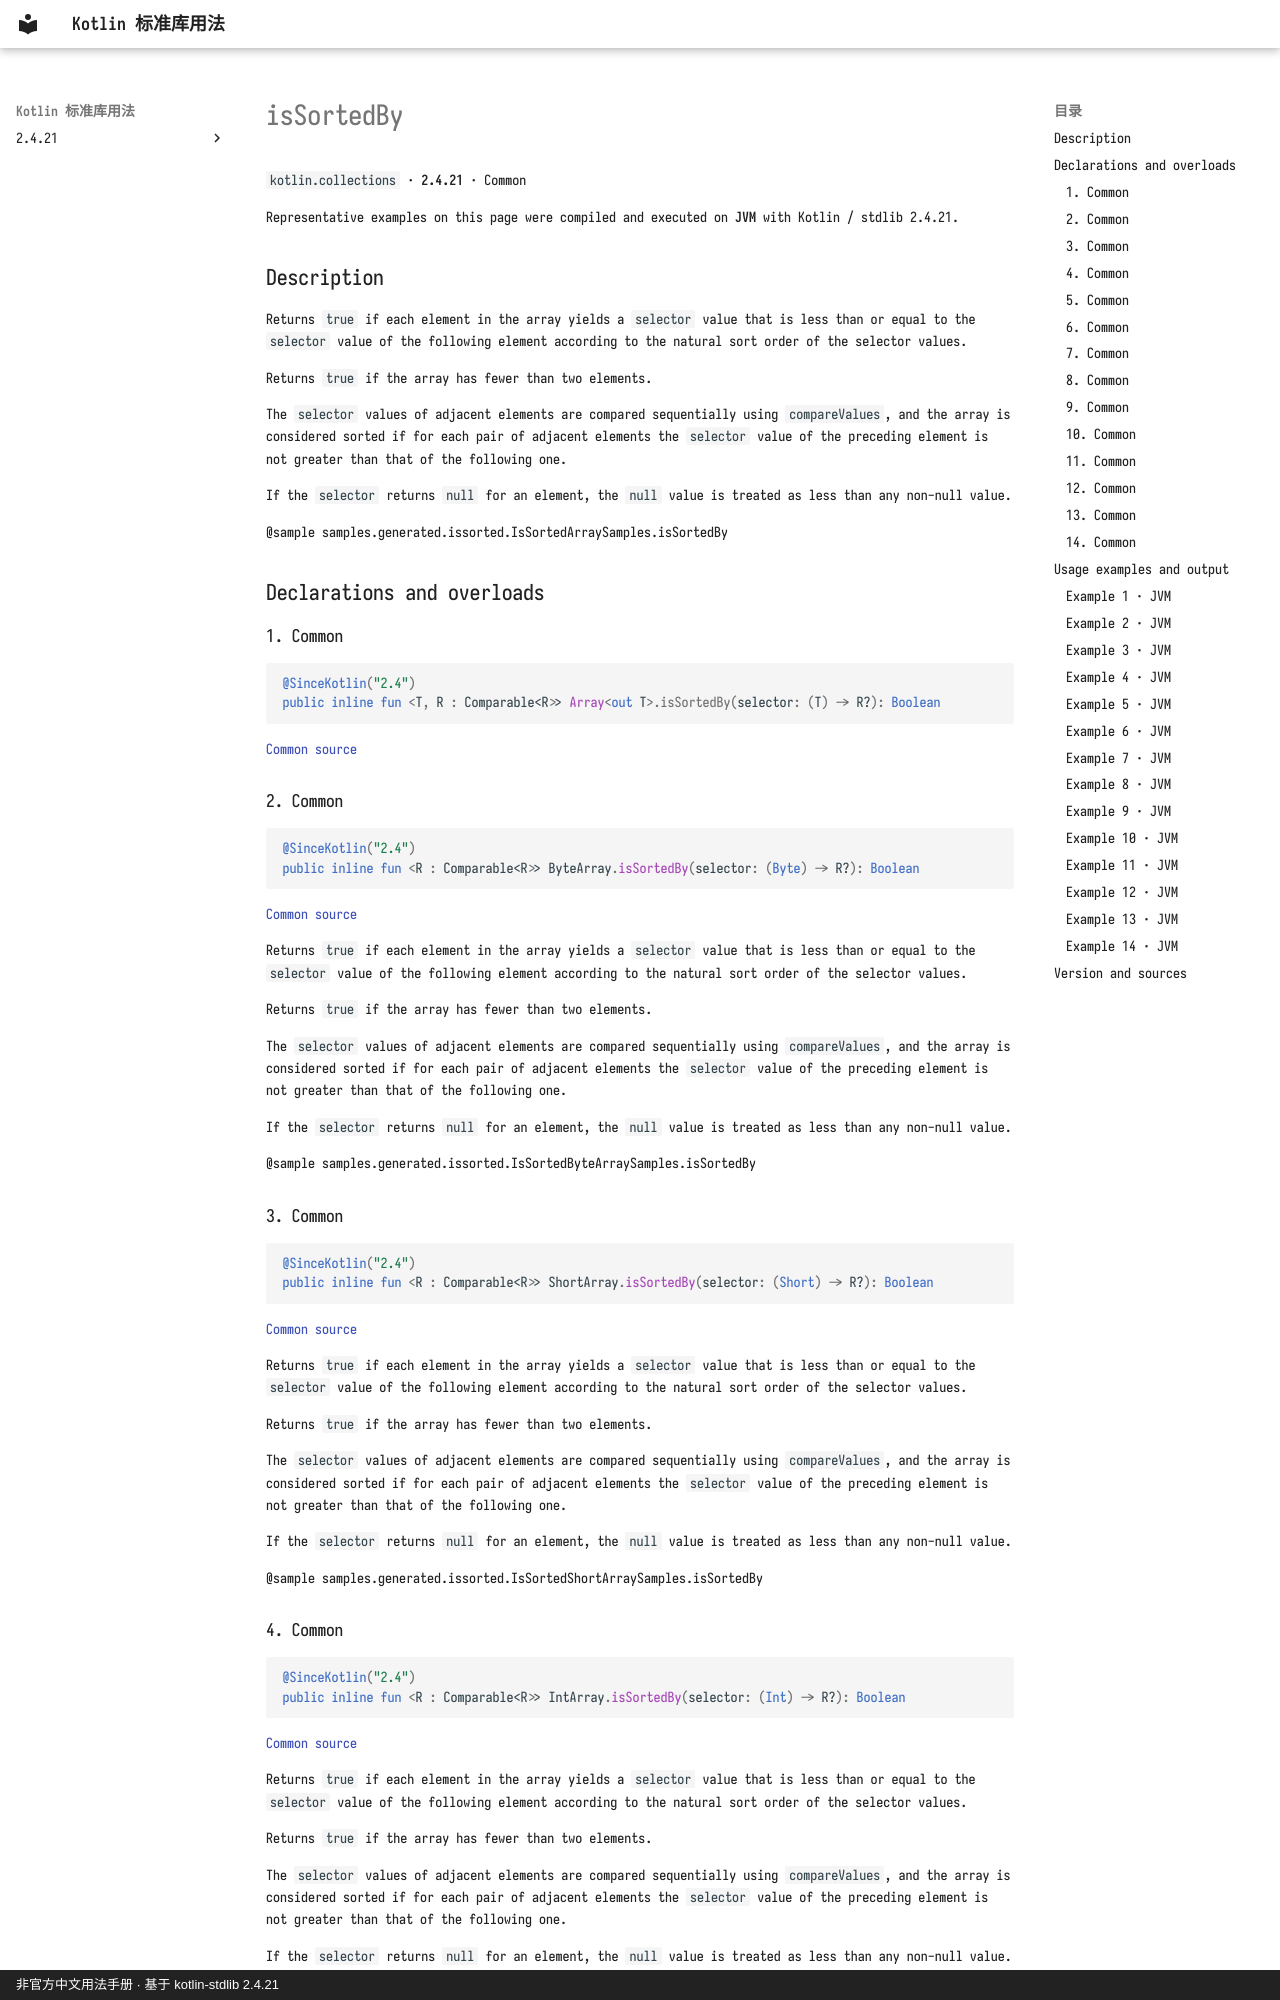

repository: oooooooko/kotlin-stdlib-docs · page: en/api/kotlin.collections/issortedby--0ce50585/index.html · generator: mkdocs · copyright: 非官方中文用法手册 · 基于 kotlin-stdlib 2.4.21

# isSortedBy

`kotlin.collections` · **2.4.21** · Common

Representative examples on this page were compiled and executed on **JVM** with Kotlin / stdlib 2.4.21.

## Description

Returns `true` if each element in the array yields a `selector` value
that is less than or equal to the `selector` value of the following element
according to the natural sort order of the selector values.

Returns `true` if the array has fewer than two elements.

The `selector` values of adjacent elements are compared sequentially using `compareValues`,
and the array is considered sorted if for each pair of adjacent elements
the `selector` value of the preceding element is not greater than that of the following one.

If the `selector` returns `null` for an element, the `null` value is treated as less than any non-null value.

@sample samples.generated.issorted.IsSortedArraySamples.isSortedBy

## Declarations and overloads

### 1. Common

```kotlin
@SinceKotlin("2.4")
public inline fun <T, R : Comparable<R>> Array<out T>.isSortedBy(selector: (T) -> R?): Boolean
```

[Common source](https://github.com/JetBrains/kotlin/blob/v2.4.21/libraries/stdlib/common/src/generated/_Arrays.kt#L5742)

### 2. Common

```kotlin
@SinceKotlin("2.4")
public inline fun <R : Comparable<R>> ByteArray.isSortedBy(selector: (Byte) -> R?): Boolean
```

[Common source](https://github.com/JetBrains/kotlin/blob/v2.4.21/libraries/stdlib/common/src/generated/_Arrays.kt#L5769)

Returns `true` if each element in the array yields a `selector` value
that is less than or equal to the `selector` value of the following element
according to the natural sort order of the selector values.

Returns `true` if the array has fewer than two elements.

The `selector` values of adjacent elements are compared sequentially using `compareValues`,
and the array is considered sorted if for each pair of adjacent elements
the `selector` value of the preceding element is not greater than that of the following one.

If the `selector` returns `null` for an element, the `null` value is treated as less than any non-null value.

@sample samples.generated.issorted.IsSortedByteArraySamples.isSortedBy

### 3. Common

```kotlin
@SinceKotlin("2.4")
public inline fun <R : Comparable<R>> ShortArray.isSortedBy(selector: (Short) -> R?): Boolean
```

[Common source](https://github.com/JetBrains/kotlin/blob/v2.4.21/libraries/stdlib/common/src/generated/_Arrays.kt#L5796)

Returns `true` if each element in the array yields a `selector` value
that is less than or equal to the `selector` value of the following element
according to the natural sort order of the selector values.

Returns `true` if the array has fewer than two elements.

The `selector` values of adjacent elements are compared sequentially using `compareValues`,
and the array is considered sorted if for each pair of adjacent elements
the `selector` value of the preceding element is not greater than that of the following one.

If the `selector` returns `null` for an element, the `null` value is treated as less than any non-null value.

@sample samples.generated.issorted.IsSortedShortArraySamples.isSortedBy
